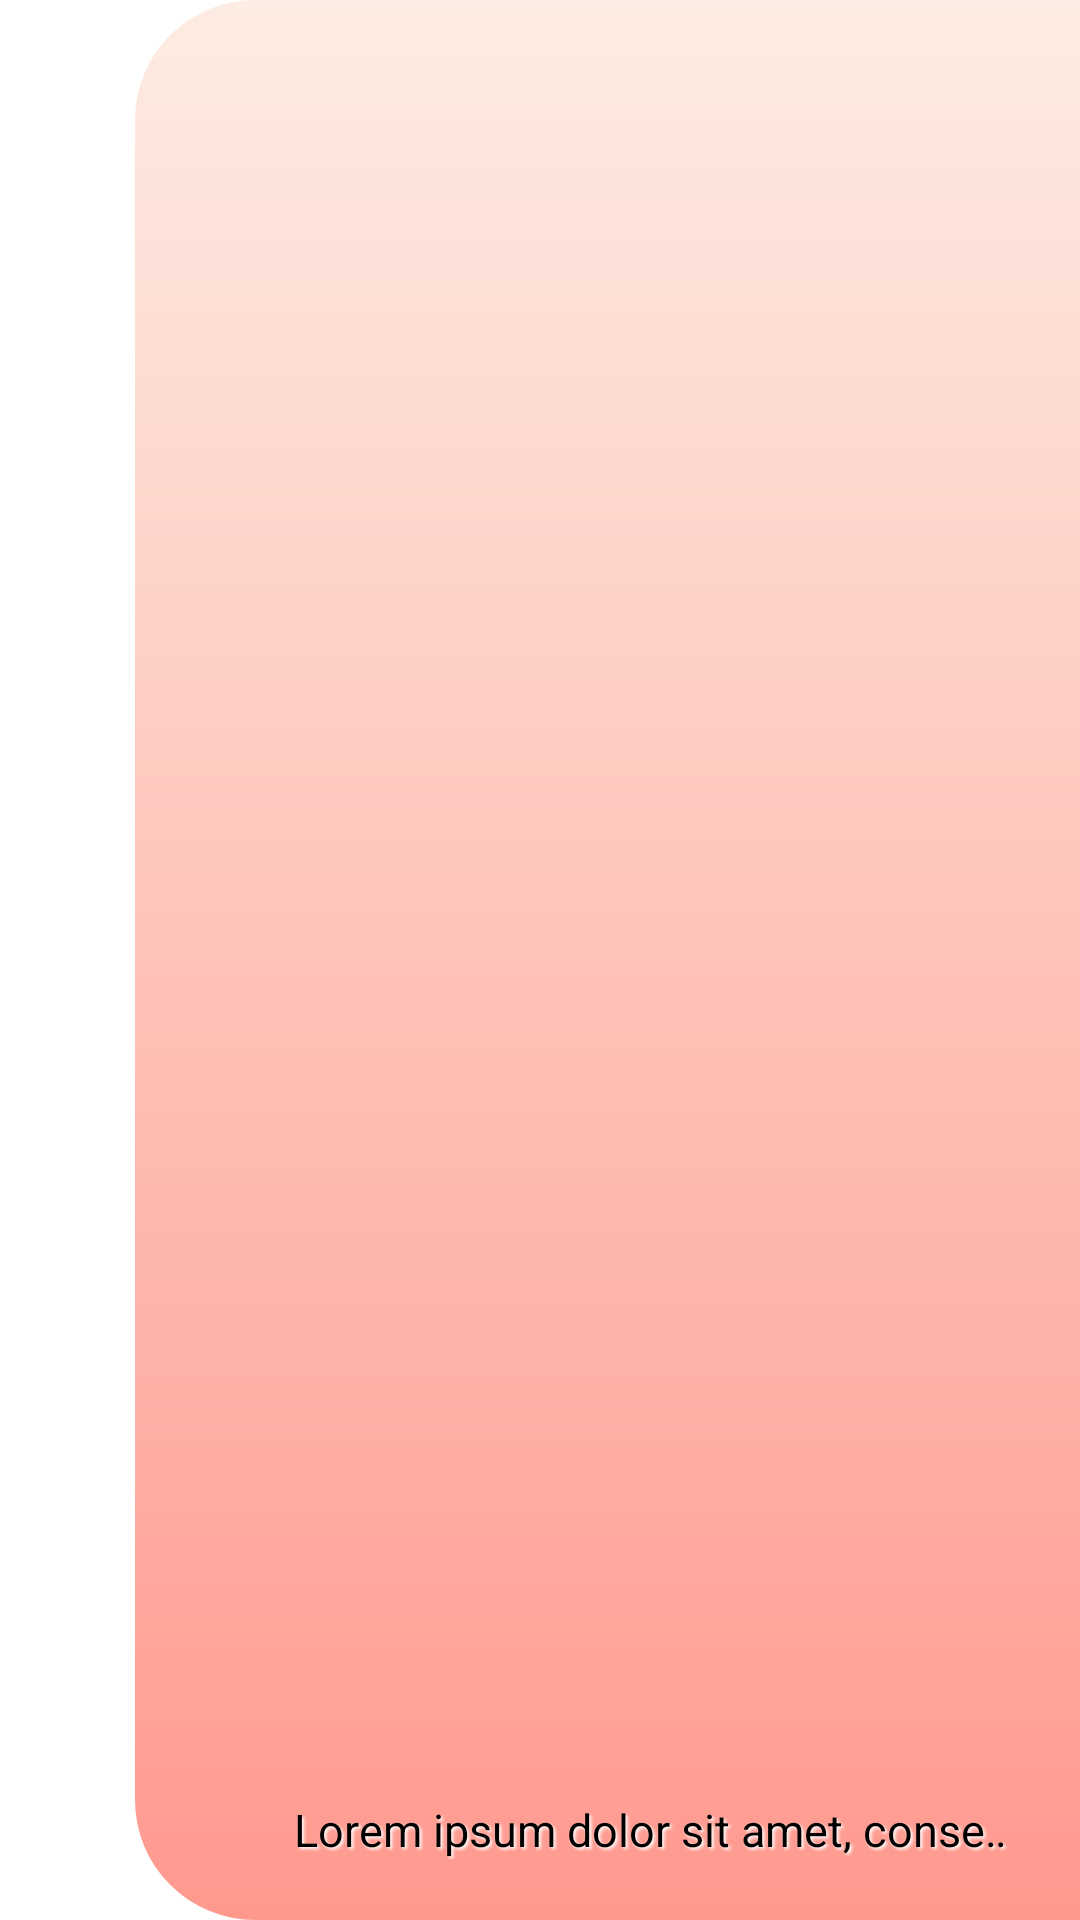

Layout XML and referenced resources for this Android screen:
<!-- AndroidManifest.xml: application theme Theme.XosoTienGiang -->
<!-- res/layout/strategyview.xml -->
<?xml version="1.0" encoding="utf-8"?>
<androidx.constraintlayout.widget.ConstraintLayout
    android:id="@+id/strategy_placeholder"
    xmlns:android="http://schemas.android.com/apk/res/android"
    android:layout_width="match_parent"
    android:layout_height="130dp"
    xmlns:tools="http://schemas.android.com/tools"
    android:layout_marginTop="10dp"
    android:layout_marginBottom="15dp"
    xmlns:app="http://schemas.android.com/apk/res-auto">

    <RelativeLayout
        style="@style/MatchParent"
        android:id="@+id/rl_1"
        android:layout_marginStart="45dp"
        app:layout_constraintBottom_toBottomOf="parent"
        app:layout_constraintEnd_toEndOf="parent"
        app:layout_constraintStart_toStartOf="parent"
        app:layout_constraintTop_toTopOf="parent">

        <com.google.android.material.imageview.ShapeableImageView
            android:id="@+id/shapeable_card_image"
            android:layout_width="match_parent"
            android:layout_height="match_parent"
            android:background="@drawable/card_gradiant"
            android:clickable="true"
            android:focusable="true"
            android:foreground="?android:attr/selectableItemBackgroundBorderless"
            app:shapeAppearance="@style/strat_image" />

        <TextView
            android:id="@+id/strat_title"
            android:layout_width="wrap_content"
            android:layout_height="wrap_content"
            android:layout_above="@+id/strat_desc"
            android:layout_alignParentLeft="true"
            android:layout_alignParentRight="true"
            android:layout_centerInParent="true"
            android:layout_marginLeft="60dp"
            android:layout_marginTop="20dp"
            android:layout_marginRight="20dp"
            android:fontFamily="sans-serif"
            android:letterSpacing="0.1"
            android:textAlignment="center"
            android:textColor="@color/black"
            android:textSize="18dp"
            android:textStyle="bold"
            app:layout_constraintEnd_toEndOf="parent"
            app:layout_constraintTop_toTopOf="parent"
            tools:text="@string/hello_blank_fragment" />

        <TextView
            android:id="@+id/strat_desc"
            android:layout_width="250dp"
            android:layout_height="wrap_content"
            android:layout_alignParentRight="true"
            android:layout_alignParentBottom="true"
            android:layout_marginStart="20dp"
            android:layout_marginTop="20dp"
            android:layout_marginEnd="20dp"
            android:layout_marginRight="20dp"
            android:layout_marginBottom="20dp"
            android:ellipsize="marquee"
            android:focusable="true"
            android:focusableInTouchMode="true"
            android:marqueeRepeatLimit="marquee_forever"
            android:maxLines="1"
            android:paddingStart="8dp"
            android:shadowColor="@color/white"
            android:shadowDx="2"
            android:shadowDy="2"
            android:shadowRadius="2"
            android:singleLine="true"
            android:text="@string/sample_desc"
            android:textAlignment="textStart"
            android:textColor="@color/black"
            android:textSize="15dp"
            android:textStyle="normal"
            app:layout_constraintBottom_toBottomOf="parent"
            app:layout_constraintEnd_toEndOf="parent"
            app:layout_constraintTop_toBottomOf="@id/strat_title" />

    </RelativeLayout>

    <RelativeLayout
        android:id="@+id/relativeLayout"
        android:layout_width="95dp"
        android:layout_height="95dp"
        android:layout_marginStart="10dp"
        android:layout_marginTop="10dp"
        android:elevation="4dp"
        app:layout_constraintBottom_toBottomOf="parent"
        app:layout_constraintStart_toStartOf="parent"
        app:layout_constraintTop_toTopOf="parent">

        <ImageView
            android:id="@+id/strat_icon"
            android:layout_width="80dp"
            android:layout_height="80dp"
            android:layout_centerInParent="true"
            android:src="@drawable/ic_launcher_foreground"/>
    </RelativeLayout>
</androidx.constraintlayout.widget.ConstraintLayout>
<!-- resources referenced by this layout -->
<resources>
  <color name="black">#FF000000</color>
  <color name="white">#FFFFFFFF</color>
  <!-- drawable card_gradiant (drawable) -->
  <?xml version="1.0" encoding="utf-8"?>
  <shape xmlns:android="http://schemas.android.com/apk/res/android">
  
  
  
      <gradient
          android:startColor="@color/card_color1"
          android:angle="90"
          android:endColor="@color/card_color2"/>
  
  
  
  </shape>
  <string name="hello_blank_fragment">Hello blank fragment</string>
  <string name="sample_desc">Lorem ipsum dolor sit amet, consectetur adipiscing elit,
          sed do eiusmod tempor incididunt ut labore et dolore magna aliqua.</string>
  <style name="MatchParent">
      <item name="android:layout_width">match_parent</item>
      <item name="android:layout_height">match_parent</item>
      </style>
  <style name="strat_image">
          <item name="cornerSizeTopLeft">40dp</item>
          <item name="cornerSizeBottomLeft">40dp</item>
          <item name="cornerFamily">rounded</item>
      </style>
  <style name="Theme.XosoTienGiang" parent="Theme.MaterialComponents.DayNight.NoActionBar">
          
          <item name="colorPrimary">@color/purple_500</item>
          <item name="colorPrimaryVariant">@color/purple_700</item>
          <item name="colorOnPrimary">@color/white</item>
          
          <item name="colorSecondary">@color/teal_200</item>
          <item name="colorSecondaryVariant">@color/teal_700</item>
          <item name="colorOnSecondary">@color/black</item>
          
          <item name="android:statusBarColor" tools:targetApi="l">?attr/colorPrimaryVariant</item>
          
      </style>
  <color name="card_color1">#FF998E</color>
  <color name="card_color2">#FDECE3</color>
  <color name="purple_500">#FF6200EE</color>
  <color name="purple_700">#FF3700B3</color>
  <color name="teal_200">#FF03DAC5</color>
  <color name="teal_700">#FF018786</color>
</resources>
